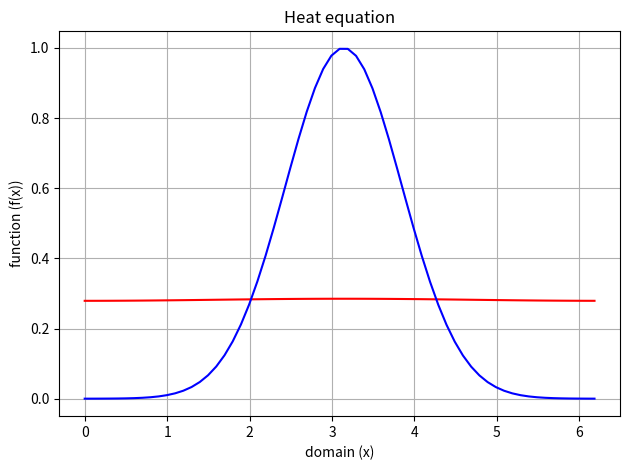

Reproduce this figure in Python.
import numpy as np
import matplotlib.pyplot as plot
from numpy.fft import fft, ifft

nx = 64  # grid points / sampling points
dx = 2.0*np.pi/nx  # step size
dt = 0.01  # time step
Nt = 5000; # # of time steps
# grid points where function is evaluated
x = np.linspace(0, 2 * np.pi - dx, nx - 1)
print("x = \n", x) 

nu = 0.1; # diffusivity

# define the initial condition
init = np.exp(-(x-np.pi)**2)
# take its FFT
fftinit = fft(init)
# take the iFFT of FFT of the function
# ifftinit = ifft(fftinit)

# construct the array of wavenumbers
k1 = np.arange(0, nx/2)
k2 = np.arange(-nx/2 + 1, 0)
k = np.concatenate((k1, k2))
# print("k = \n", k) 
fftsol = np.zeros(nx-1)

for n in range(0, Nt):
    fftsol = fftinit - nu * dt * np.multiply(k**2 , fftinit) 
    # fftsol = fftinit - nu*(dt * k**2 * fftinit );
    
    sol = ifft(fftsol)

    # if(n%5 == 0):
    #     plot.plot(x, sol.real, 'r', x, init.real, 'b')
        
    # update 
    fftinit = fftsol

        
    



# plot the initial and final solutions
plot.plot(x, sol.real, 'r', x, init.real, 'b')
plot.xlabel("domain (x)")
plot.ylabel("function (f(x))")
plot.title("Heat equation")
plot.grid(True)

plot.tight_layout()
plot.show()
